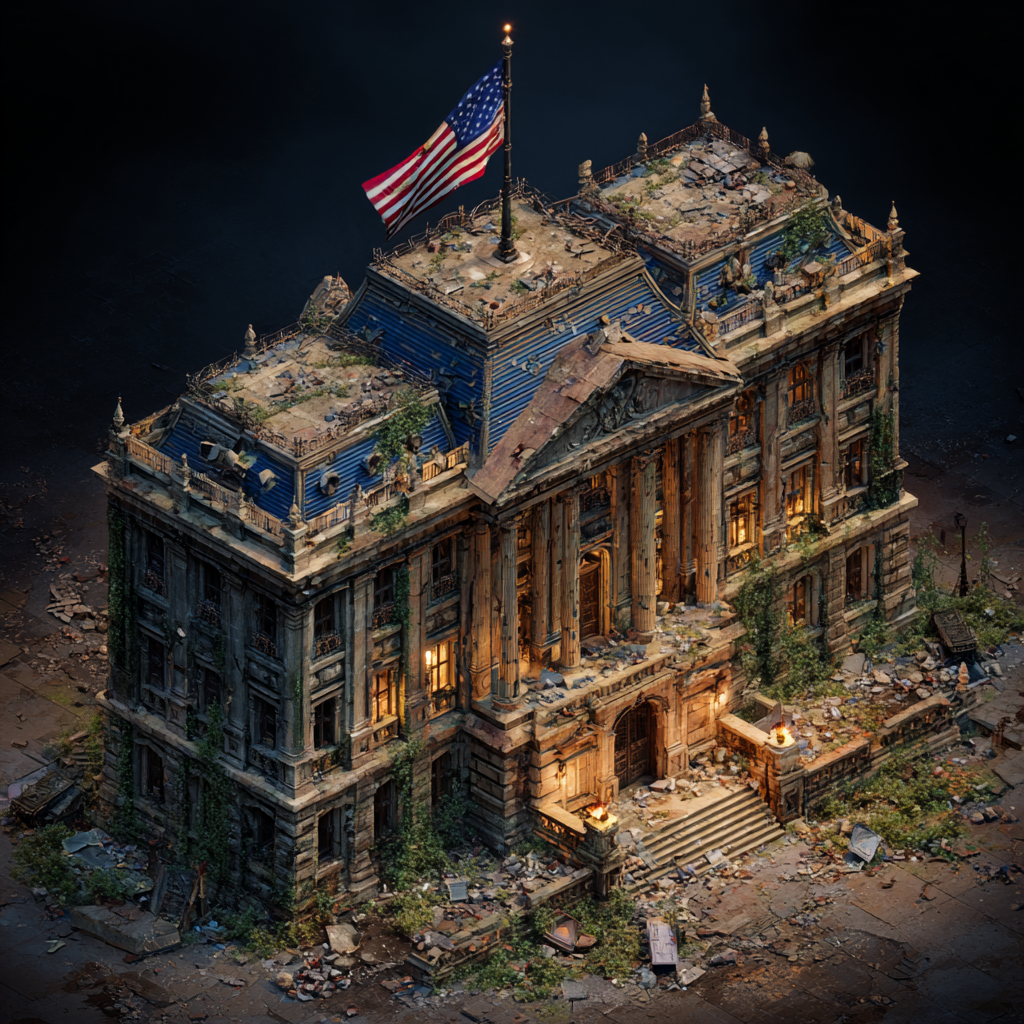
Generation parameters embedded in this image by Midjourney (PNG 'Description' text chunk):
Post-apocalyptic city hall icon with a dark blue highlights, grand government building with crumbling stone facade, torn national flag barely hanging from bent pole, shattered windows, piles of debris on steps, vines creeping up walls, rust stains, dust and decay everywhere, faint light casting shadows, isometric view, ultra-detailed textures, cinematic color grading, highly realistic --ar 1:1 --v 7 Job ID: 27cdf3e6-627c-4390-892a-d75aace8be38